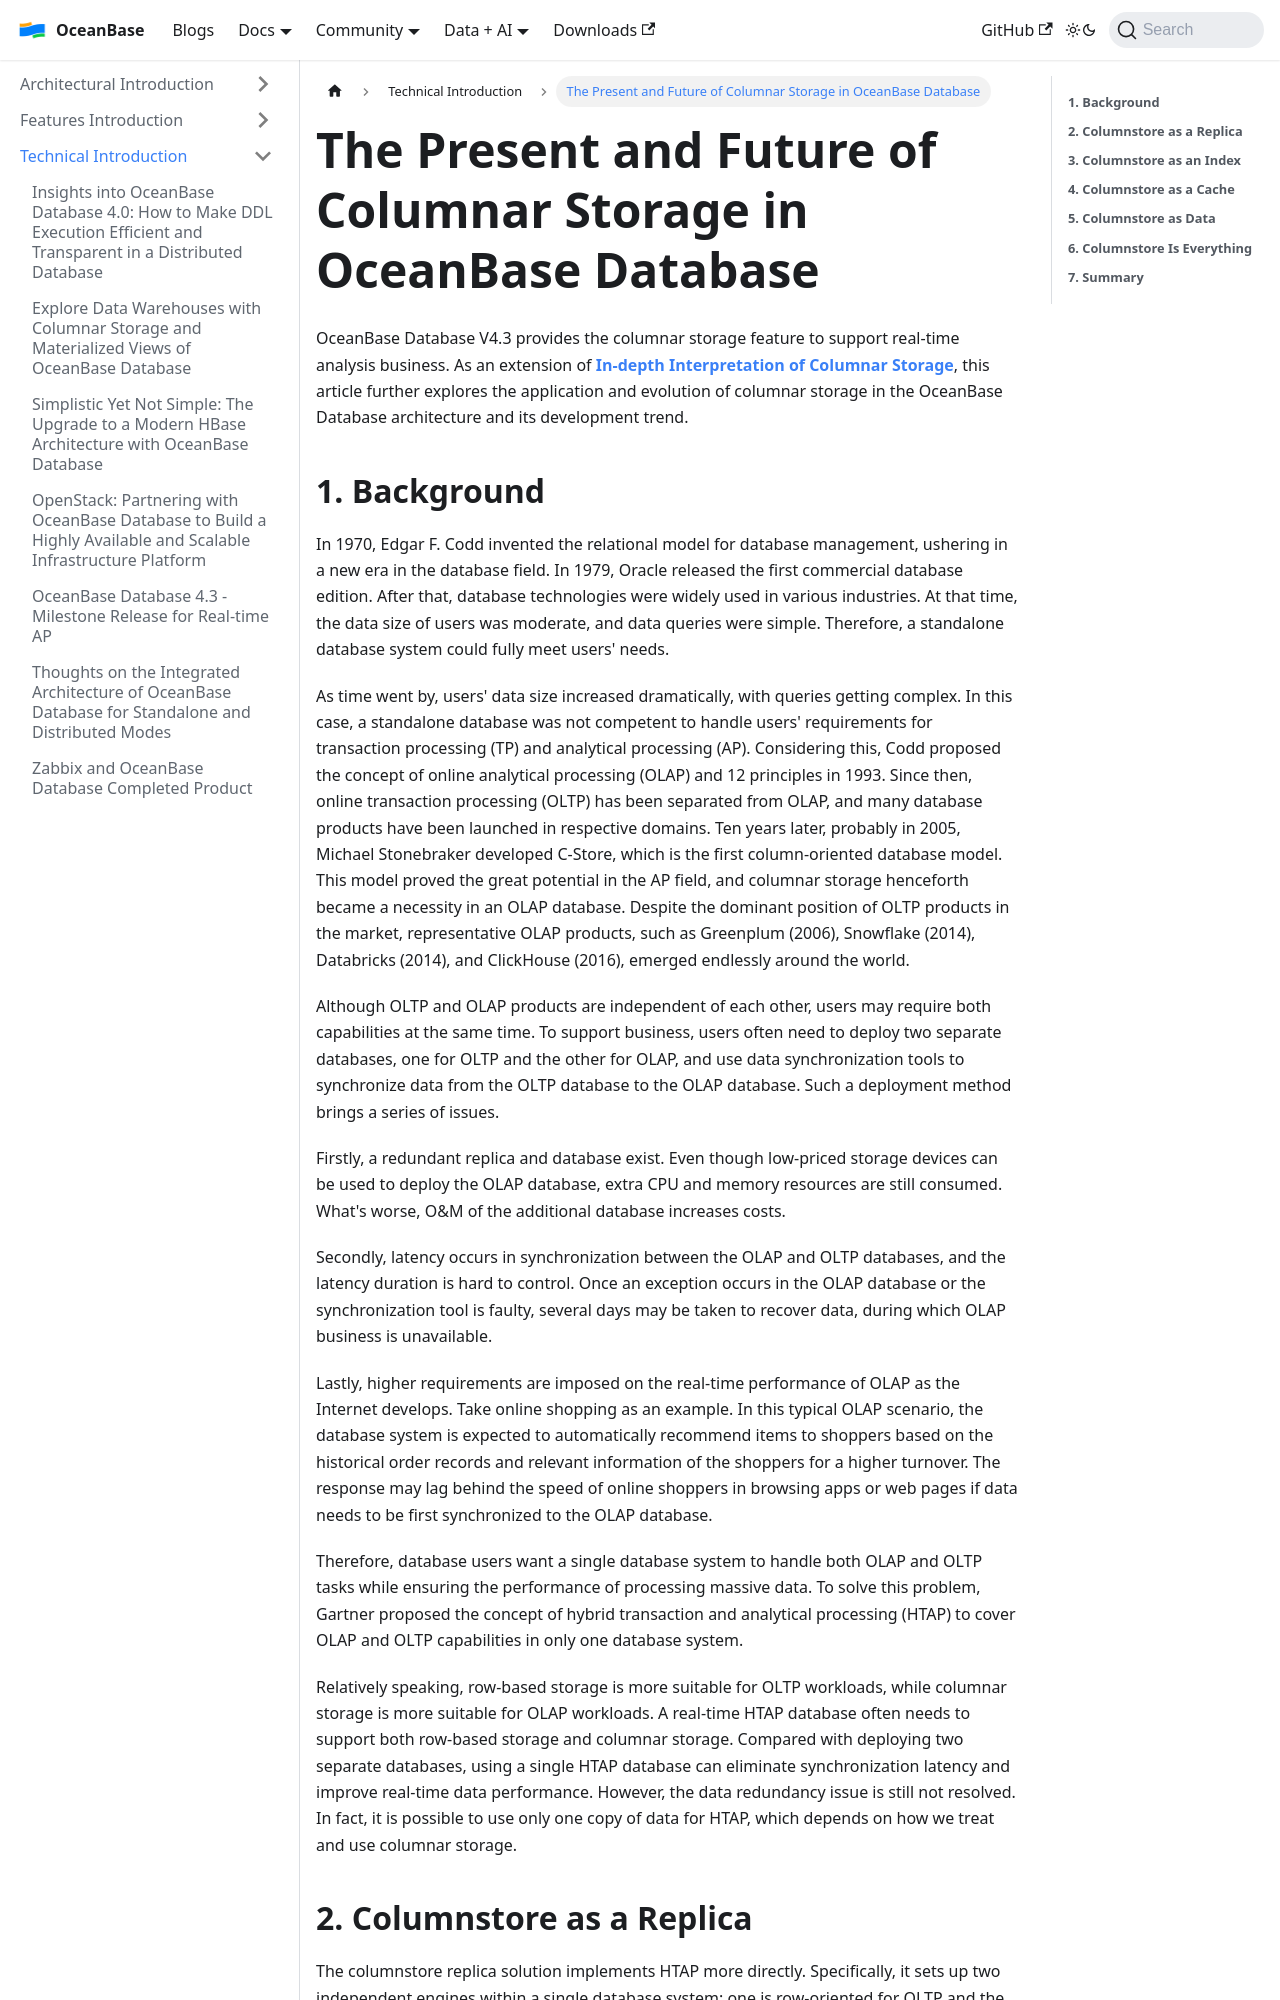

repository: oceanbase/oceanbase.github.io · page: docs/blogs/tech/column-store.html · generator: docusaurus

---
slug: column-store
title: 'The Present and Future of Columnar Storage in OceanBase Database'
---

OceanBase Database V4.3 provides the columnar storage feature to support real-time analysis business. As an extension of [**In-depth Interpretation of Columnar Storage**](https://oceanbase.github.io/docs/blogs/tech/analysis-column), this article further explores the application and evolution of columnar storage in the OceanBase Database architecture and its development trend.

**1. Background**
--------

In 1970, Edgar F. Codd invented the relational model for database management, ushering in a new era in the database field. In 1979, Oracle released the first commercial database edition. After that, database technologies were widely used in various industries. At that time, the data size of users was moderate, and data queries were simple. Therefore, a standalone database system could fully meet users' needs.

As time went by, users' data size increased dramatically, with queries getting complex. In this case, a standalone database was not competent to handle users' requirements for transaction processing (TP) and analytical processing (AP). Considering this, Codd proposed the concept of online analytical processing (OLAP) and 12 principles in 1993. Since then, online transaction processing (OLTP) has been separated from OLAP, and many database products have been launched in respective domains. Ten years later, probably in 2005, Michael Stonebraker developed C-Store, which is the first column-oriented database model. This model proved the great potential in the AP field, and columnar storage henceforth became a necessity in an OLAP database. Despite the dominant position of OLTP products in the market, representative OLAP products, such as Greenplum (2006), Snowflake (2014), Databricks (2014), and ClickHouse (2016), emerged endlessly around the world.

Although OLTP and OLAP products are independent of each other, users may require both capabilities at the same time. To support business, users often need to deploy two separate databases, one for OLTP and the other for OLAP, and use data synchronization tools to synchronize data from the OLTP database to the OLAP database. Such a deployment method brings a series of issues.

Firstly, a redundant replica and database exist. Even though low-priced storage devices can be used to deploy the OLAP database, extra CPU and memory resources are still consumed. What's worse, O&M of the additional database increases costs.

Secondly, latency occurs in synchronization between the OLAP and OLTP databases, and the latency duration is hard to control. Once an exception occurs in the OLAP database or the synchronization tool is faulty, several days may be taken to recover data, during which OLAP business is unavailable.

Lastly, higher requirements are imposed on the real-time performance of OLAP as the Internet develops. Take online shopping as an example. In this typical OLAP scenario, the database system is expected to automatically recommend items to shoppers based on the historical order records and relevant information of the shoppers for a higher turnover. The response may lag behind the speed of online shoppers in browsing apps or web pages if data needs to be first synchronized to the OLAP database.

Therefore, database users want a single database system to handle both OLAP and OLTP tasks while ensuring the performance of processing massive data. To solve this problem, Gartner proposed the concept of hybrid transaction and analytical processing (HTAP) to cover OLAP and OLTP capabilities in only one database system.

Relatively speaking, row-based storage is more suitable for OLTP workloads, while columnar storage is more suitable for OLAP workloads. A real-time HTAP database often needs to support both row-based storage and columnar storage. Compared with deploying two separate databases, using a single HTAP database can eliminate synchronization latency and improve real-time data performance. However, the data redundancy issue is still not resolved. In fact, it is possible to use only one copy of data for HTAP, which depends on how we treat and use columnar storage.

  

**2. Columnstore as a Replica**
-----------
